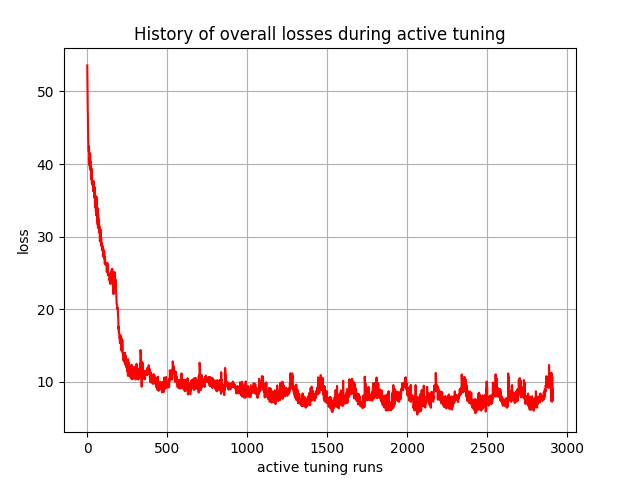

The file beside this chart, header and first rows:
, 0
0, 53.59
1, 50.97
2, 48.37
3, 47.49
4, 46.24
5, 44.1
6, 43.34
7, 42.57
8, 42.44
9, 41.74
10, 42.45
11, 42.37
12, 40.19
13, 40.77
14, 39.83
15, 40.68
16, 40.44
17, 39.36
18, 41.49
19, 40.04
20, 40.36
21, 39.1
22, 39.2
23, 39.69
24, 39.43
25, 38.58
26, 39.41
27, 37.83
28, 38.6
29, 37.28
30, 37.57
31, 37.47
32, 37.55
33, 37.43
34, 37.19
35, 37
36, 37.71
37, 36.27
38, 36.49
39, 37.68
40, 36.5
41, 36.61
42, 36.76
43, 36.16
44, 35.91
45, 35.47
46, 35.32
47, 36.84
48, 34.32
49, 34.27
50, 34.82
51, 34.75
52, 33.99
53, 35.51
54, 33.38
55, 35.54
56, 32.97
57, 35.5
58, 33.02
59, 34.22
... 2,850 more rows
